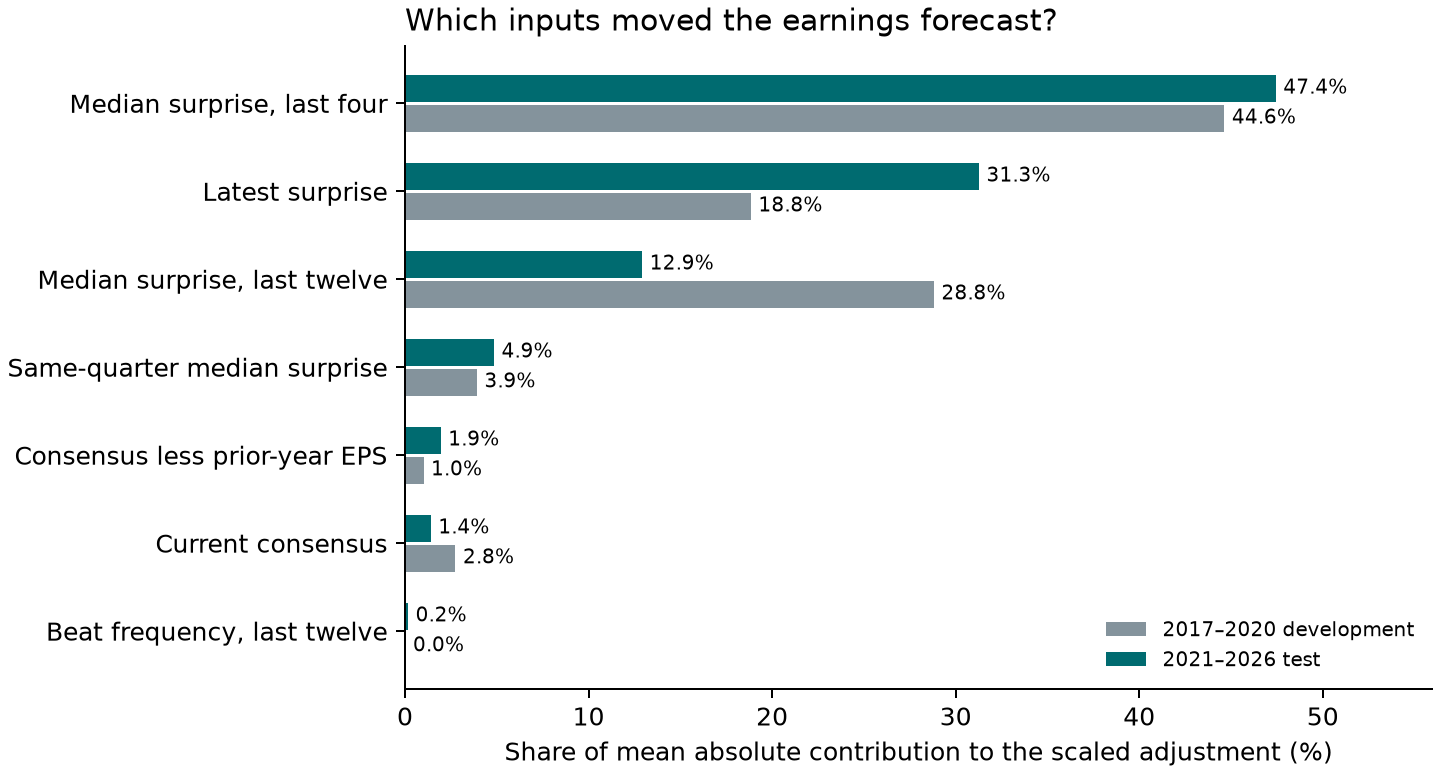

The file beside this chart, header and first rows:
period, feature, mean_abs_shap_scaled, share_pct
development, consensus_level, 0.001044, 2.751
development, last_surprise, 0.007154, 18.84
development, median_four, 0.01695, 44.64
development, median_twelve, 0.01094, 28.81
development, beat_rate, 1.0048196327475732e-05, 0.02647
development, seasonal_surprise, 0.001487, 3.917
development, eps_change, 0.0003831, 1.009
later, consensus_level, 0.0007117, 1.406
later, last_surprise, 0.01583, 31.27
later, median_four, 0.02401, 47.44
later, median_twelve, 0.006542, 12.92
later, beat_rate, 8.53179136893343e-05, 0.1685
later, seasonal_surprise, 0.002455, 4.85
later, eps_change, 0.0009853, 1.946
